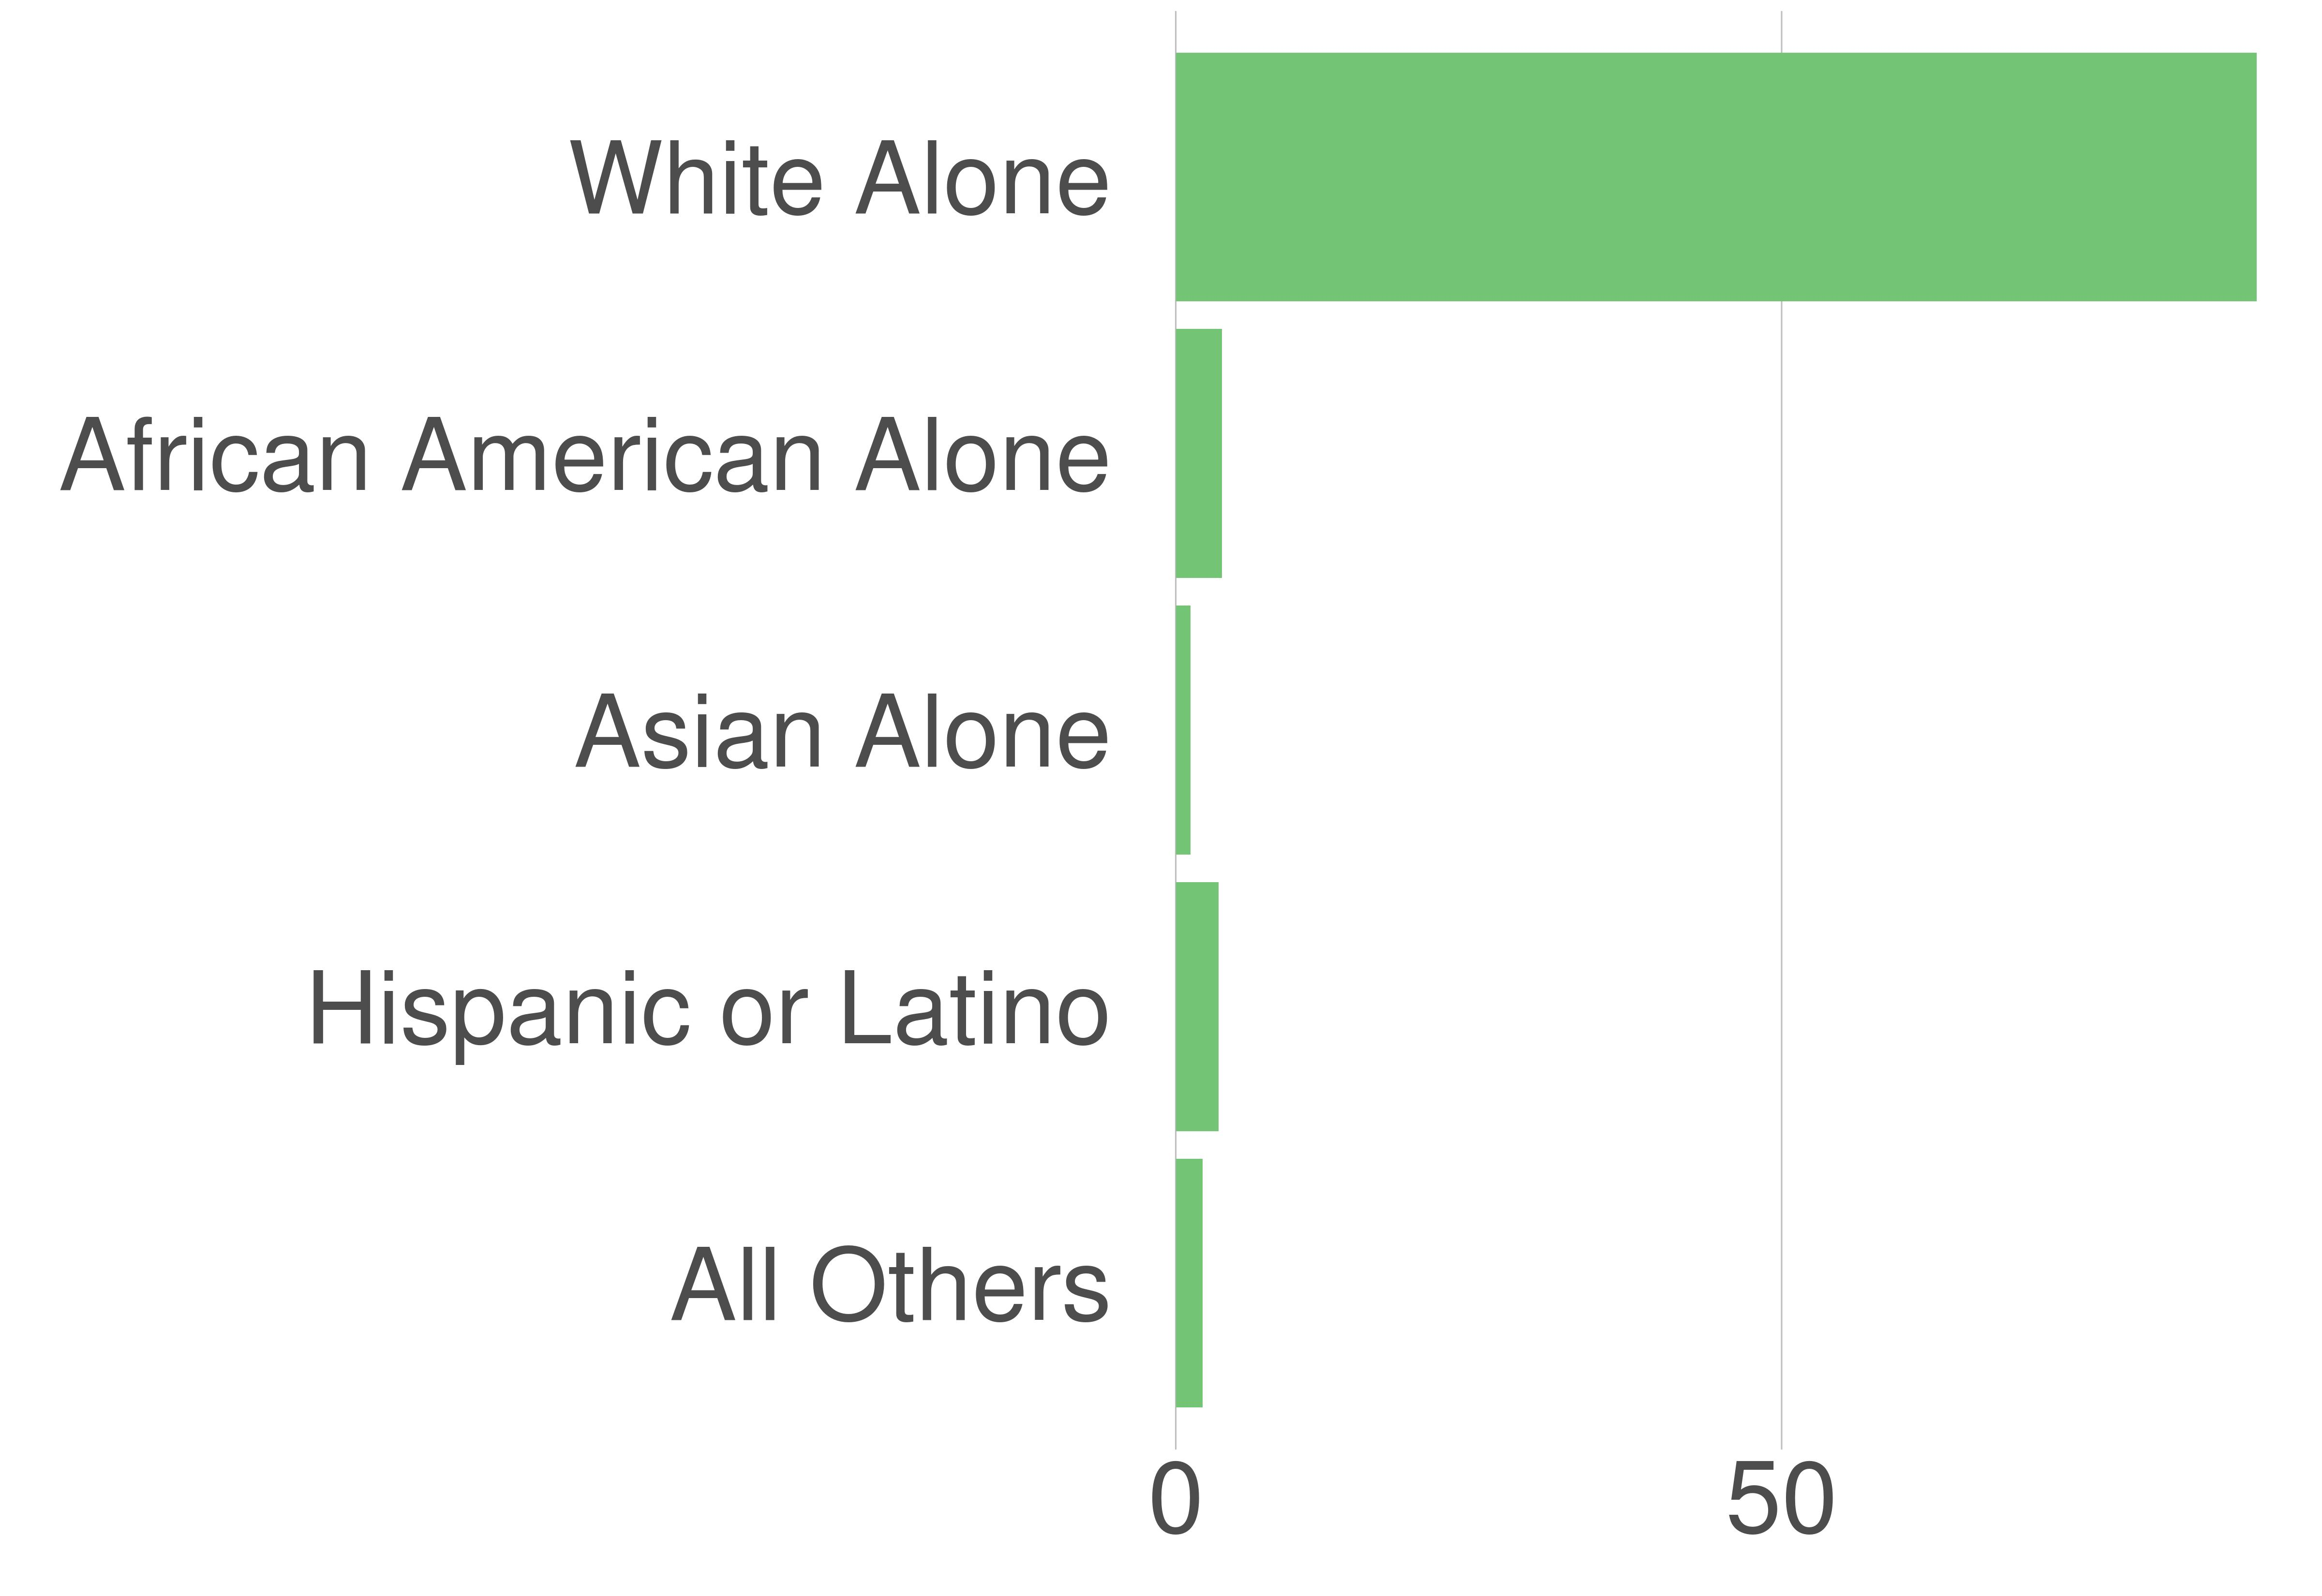

Values plotted in this chart, from the file beside it:
variable, value, value_prop
All Others, 164, 2.23
Hispanic or Latino, 261, 3.55
Asian Alone, 88, 1.2
African American Alone, 280, 3.8
White Alone, 6566, 89.22
